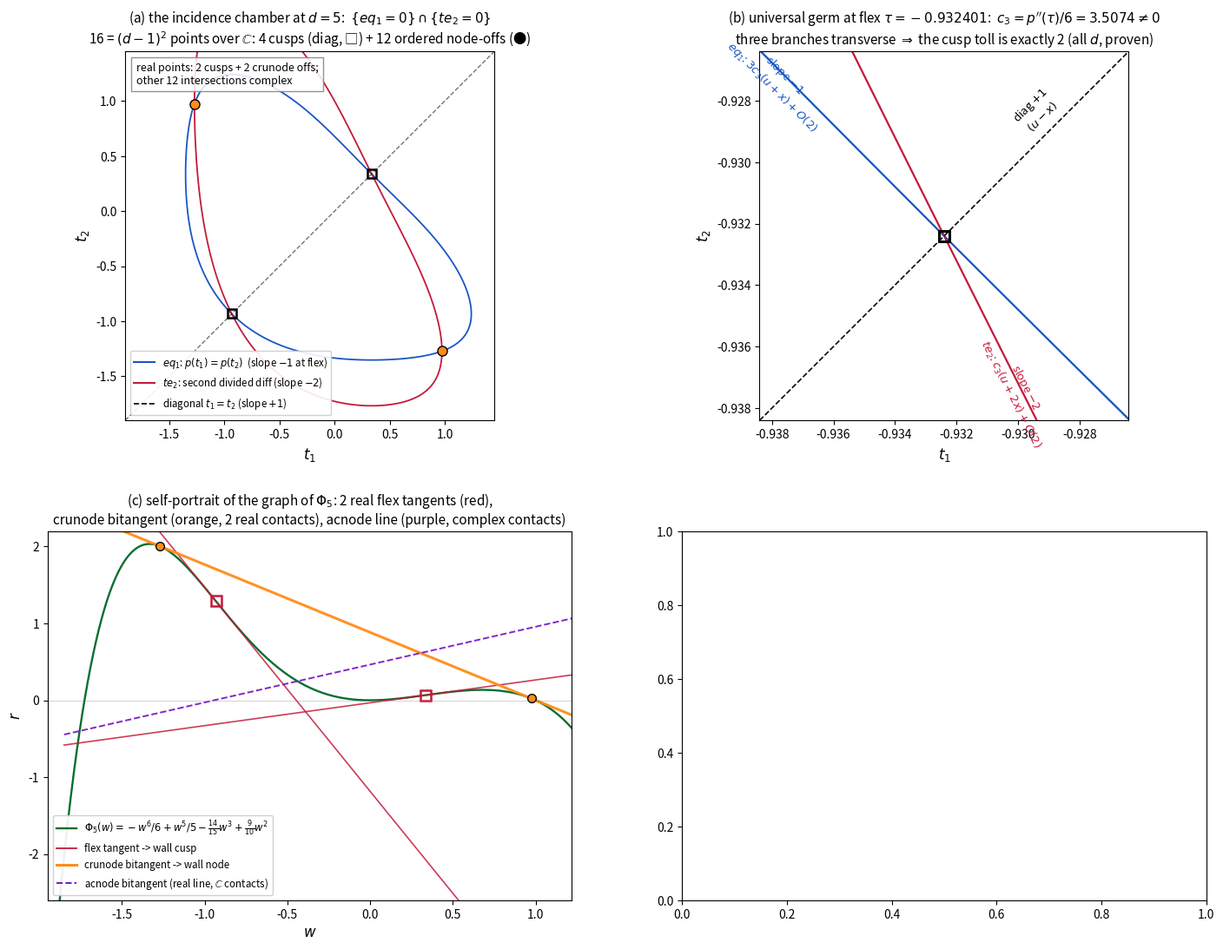

The matplotlib source for this figure: (Note: this script raises an exception after producing the figure.)
"""
Note 21 figure: THE BUDGET LAW in four panels.
  (a) the incidence chamber at d=5: {eq1=0} blue, {te2=0} red, diagonal
      dashed; I = cusps + ordered nodes; counts annotated
  (b) germ zoom at a real flex tau: three branches, slopes -1, -2, +1
  (c) Gamma_5 self-portrait: graph of Phi_5, 2 real flex tangents,
      crunode bitangent (solid), acnode line (dashed, contacts nonreal)
  (d) evidence column d=4..12: stacked budget bars 2(d-1) + (d-1)(d-2)
      = d(d-1), K = den^2 diamonds (log scale), exact-cert checkmarks
Mathtext note: use \\leq (no bare \\le in this matplotlib). No tight_layout
+ aspect('equal') combination (wrecks layout) - manual gridspec instead.
"""
import sympy as sp, numpy as np, json
import matplotlib
matplotlib.use("Agg")
import matplotlib.pyplot as plt
from matplotlib.lines import Line2D

rng = np.random.default_rng(5)
w, w1, w2 = sp.symbols("w w1 w2")
d = 5
m = d * (d + 1)
p = sp.expand(-w**d + w**(d - 1) - (3 - sp.Rational(6, m)) * w**2 + (2 - sp.Rational(6, m)) * w)
Ph = sp.expand(sp.integrate(p, w))
pp = sp.diff(p, w)
eq1 = sp.expand(sp.cancel((p.subs(w, w2) - p.subs(w, w1)) / (w2 - w1)))
N2 = sp.expand(Ph.subs(w, w2) - Ph.subs(w, w1) - (w2 - w1) * p.subs(w, w1))
te2 = sp.expand(sp.div(sp.Poly(N2, w1, w2), sp.Poly((w2 - w1)**2, w1, w2))[0].as_expr())

# ---- d=5 exact-ish data ----
flexes = [complex(r) for r in sp.nroots(pp, n=60, maxsteps=200)]
flex_real = sorted([r.real for r in flexes if abs(r.imag) < 1e-40])
print("flexes (all):", [f"{r.real:.10f}{r.imag:+.2e}i" for r in flexes])
print("real flexes:", flex_real)

den5 = 5
E5 = sp.resultant(eq1, (w2 - w1) * te2, w1)
CofQ = sp.Poly(sp.cancel(E5 / pp.subs(w, w2)**2), w2)
cofs = [mp_c for mp_c in CofQ.all_coeffs()]
roots = [complex(r) for r in sp.nroots(CofQ, n=80, maxsteps=300)]
def Pv(z): return complex(sp.N(p.subs(w, z), 50))
def Fv(z): return complex(sp.N(Ph.subs(w, z), 50))
pvs = [Pv(r) for r in roots]
n5 = len(roots)
used = [False] * n5; pairs5 = []
for i in range(n5):
    if used[i]: continue
    best, bj = 1e30, -1
    for j in range(n5):
        if j != i and not used[j] and abs(pvs[i] - pvs[j]) < best:
            best, bj = abs(pvs[i] - pvs[j]), j
    used[i] = used[bj] = True; pairs5.append((roots[i], roots[bj], pvs[i]))

node_lines = []   # (s, r, t1, t2, kind)
for a, b, v in pairs5:
    sv = v                               # p-value at contact (= node s)
    rv = Fv(a) - sv * a                  # node r = Phi(a) - s*a
    kind = ("crun" if abs(a.imag) < 1e-30 and abs(b.imag) < 1e-30
            else "acn" if abs(b - a.conjugate()) < 1e-20 else "cplx")
    if kind == "cplx":
        continue
    s0, r0 = float(sv.real), float(rv.real)
    node_lines.append((s0, r0, a, b, kind))
    print(f"node: s={s0:.12f} r={r0:.12f} t=({a:.6f},{b:.6f}) {kind}")

eq1n = sp.lambdify((w1, w2), eq1, "numpy")
te2n = sp.lambdify((w1, w2), te2, "numpy")

fig = plt.figure(figsize=(14.5, 11.5))
gs = fig.add_gridspec(2, 2, left=0.055, right=0.975, top=0.925, bottom=0.075,
                      wspace=0.21, hspace=0.30)

# ================================================================ (a)
ax = fig.add_subplot(gs[0, 0])
xx = np.linspace(-1.9, 1.45, 700)
yy = np.linspace(-1.9, 1.45, 700)
T1, T2 = np.meshgrid(xx, yy)
Z1 = eq1n(T1, T2); Z2 = te2n(T1, T2)
ax.contour(T1, T2, Z1, levels=[0], colors=["#1a56c4"], linewidths=[1.3])
ax.contour(T1, T2, Z2, levels=[0], colors=["#c41a3a"], linewidths=[1.3])
ax.plot([-1.9, 1.45], [-1.9, 1.45], "k--", lw=1.0, alpha=0.55)
for fr in flex_real:
    ax.plot(fr, fr, "ks", ms=7, mfc="none", mew=1.8, zorder=5)
npts = []
npts_c = []
for a, b, v in pairs5:
    if abs(a.imag) < 1e-30 and abs(b.imag) < 1e-30:
        npts += [(a.real, b.real), (b.real, a.real)]
for (X, Y) in npts:
    ax.plot(X, Y, "o", ms=8, mfc="#ff8c1a", mec="k", mew=1.0, zorder=6)
ax.set_xlim(-1.9, 1.45); ax.set_ylim(-1.9, 1.45)
ax.set_xlabel("$t_1$", fontsize=12); ax.set_ylabel("$t_2$", fontsize=12)
ax.set_title("(a) the incidence chamber at $d=5$:  $\\{eq_1=0\\}\\cap\\{te_2=0\\}$\n"
             "16 = $(d-1)^2$ points over $\\mathbb{C}$: 4 cusps (diag, □) + 12 ordered node-offs (●)",
             fontsize=11)
ax.text(0.03, 0.97, "real points: 2 cusps + 2 crunode offs;\nother 12 intersections complex", transform=ax.transAxes,
        fontsize=9, va="top", ha="left", bbox=dict(fc="white", ec="gray", alpha=0.85))
hs = [Line2D([0], [0], color="#1a56c4", lw=1.5, label="$eq_1$: $p(t_1)=p(t_2)$  (slope $-1$ at flex)"),
      Line2D([0], [0], color="#c41a3a", lw=1.5, label="$te_2$: second divided diff (slope $-2$)"),
      Line2D([0], [0], color="k", ls="--", lw=1.2, label="diagonal $t_1=t_2$ (slope $+1$)")]
ax.legend(handles=hs, fontsize=8.3, loc="lower left", framealpha=0.9)
ax.set_aspect("equal")

# ================================================================ (b)
tau = flex_real[0]
print("zoom flex tau =", tau)
axb = fig.add_subplot(gs[0, 1])
eps = 0.006
xb = np.linspace(tau - eps, tau + eps, 400)
yb = np.linspace(tau - eps, tau + eps, 400)
TB1, TB2 = np.meshgrid(xb, yb)
axb.contour(TB1, TB2, eq1n(TB1, TB2), levels=[0], colors=["#1a56c4"], linewidths=[1.6])
axb.contour(TB1, TB2, te2n(TB1, TB2), levels=[0], colors=["#c41a3a"], linewidths=[1.6])
axb.plot([tau - eps, tau + eps], [tau - eps, tau + eps], "k--", lw=1.2)
xxs = np.linspace(tau - eps, tau + eps, 3)
axb.plot(xxs, tau - (xxs - tau), color="#1a56c4", lw=0.8, ls=":", alpha=0.9)
axb.plot(xxs, tau - 2 * (xxs - tau), color="#c41a3a", lw=0.8, ls=":", alpha=0.9)
axb.plot(tau, tau, "ks", ms=9, mfc="none", mew=2.2, zorder=6)
axb.text(tau - 0.90 * eps, tau + 0.84 * eps, "slope $-1$\n$eq_1$: $3c_3(u+x)+O(2)$", fontsize=9.5,
         color="#1a56c4", rotation=-45, ha="center", va="center")
axb.text(tau + 0.40 * eps, tau - 0.84 * eps, "slope $-2$\n$te_2$: $c_3(u+2x)+O(2)$", fontsize=9.5,
         color="#c41a3a", rotation=-63, ha="center", va="center")
axb.text(tau + 0.50 * eps, tau + 0.68 * eps, "diag $+1$\n$(u-x)$", fontsize=9.5, color="k",
         rotation=45, ha="center", va="center")
axb.set_xlim(tau - eps, tau + eps); axb.set_ylim(tau - eps, tau + eps)
axb.set_xlabel("$t_1$", fontsize=12); axb.set_ylabel("$t_2$", fontsize=12)
c3 = float(sp.N(sp.diff(p, w, 2).subs(w, sp.Float(tau, 40)) / 6, 12))
axb.set_title(f"(b) universal germ at flex $\\tau={tau:.6f}$:  $c_3=p''(\\tau)/6={c3:.4f}\\neq0$\n"
              "three branches transverse $\\Rightarrow$ the cusp toll is exactly 2 (all $d$, proven)",
              fontsize=11)
axb.set_aspect("equal")

# ================================================================ (c)
axc = fig.add_subplot(gs[1, 0])
wg = np.linspace(-1.95, 1.22, 1500)
Phf = sp.lambdify(w, Ph, "numpy")
axc.plot(wg, Phf(wg), color="#0a6e2e", lw=1.7, label="$\\Gamma_5: \\ r=\\Phi_5(w)$")
for fr in flex_real:
    s0 = float(sp.N(p.subs(w, sp.Float(fr, 40)), 25))
    r0 = float(sp.N(Ph.subs(w, sp.Float(fr, 40)), 25))
    xs = np.linspace(-1.85, 1.22, 4)
    axc.plot(xs, r0 + s0 * (xs - fr), color="#c41a3a", lw=1.2, alpha=0.85)
    axc.plot(fr, r0, "s", mfc="none", mec="#c41a3a", ms=8, mew=1.8)
lab_map = {"crun": ("#ff8c1a", "-", 2.2), "acn": ("#7a1ac4", "--", 1.4)}
for s0, r0, a, b, kind in node_lines:
    xs = np.linspace(-1.85, 1.22, 4)
    col, lsc, lwc = lab_map[kind]
    axc.plot(xs, r0 + s0 * xs, color=col, ls=lsc, lw=lwc, alpha=0.95)
    if kind == "crun":
        for tt in (a.real, b.real):
            axc.plot(tt, r0 + s0 * tt, "o", ms=7, mfc=col, mec="k")
axc.set_xlim(-1.95, 1.22); axc.set_ylim(-2.6, 2.2)
axc.axhline(0, color="gray", lw=0.6, alpha=0.4)
axc.set_xlabel("$w$", fontsize=12); axc.set_ylabel("$r$", fontsize=12)
axc.set_title("(c) self-portrait of the graph of $\\Phi_5$: 2 real flex tangents (red),\n"
              "crunode bitangent (orange, 2 real contacts), acnode line (purple, complex contacts)",
              fontsize=11)
hc = [Line2D([0], [0], color="#0a6e2e", lw=1.7, label="$\\Phi_5(w) = -w^6/6+w^5/5-\\frac{14}{15}w^3+\\frac{9}{10}w^2$"),
      Line2D([0], [0], color="#c41a3a", lw=1.3, label="flex tangent -> wall cusp"),
      Line2D([0], [0], color="#ff8c1a", lw=2.2, label="crunode bitangent -> wall node"),
      Line2D([0], [0], color="#7a1ac4", lw=1.4, ls="--", label="acnode bitangent (real line, $\\mathbb{C}$ contacts)")]
axc.legend(handles=hc, fontsize=8.3, loc="lower left", framealpha=0.92)

# ================================================================ (d)
axd = fig.add_subplot(gs[1, 1])
col = json.load(open("budgetlaw_stage2.json"))["column"]
ds = [dd for dd in range(4, 13)]
cuspT = [2 * (dd - 1) for dd in ds]
nodeT = [(dd - 1) * (dd - 2) for dd in ds]
Ks = [col[str(dd)]["K"] for dd in ds]
xpos = np.arange(len(ds))
axd.bar(xpos, cuspT, 0.62, color="#ff8c1a", label="cusp toll  $2(d-1)$")
axd.bar(xpos, nodeT, 0.62, bottom=cuspT, color="#1a56c4", alpha=0.85, label="node toll  $(d-1)(d-2)$  (= 2 orientations $\\times$ #(pairs))")
for i, dd in enumerate(ds):
    tot = cuspT[i] + nodeT[i]
    axd.text(xpos[i], tot + 2.0, f"{tot}", ha="center", fontsize=9, fontweight="bold")
    axd.text(xpos[i], -9.5, f"den={col[str(dd)]['den']}", ha="center", fontsize=7.5, color="dimgray")
    ok = col[str(dd)]["sqfree"] and col[str(dd)]["coprime"]
    axd.text(xpos[i], tot + 8.5, "✓✓" if ok else "✗", ha="center", fontsize=10,
             color="#0a6e2e" if ok else "red")
axd.set_xticks(xpos)
axd.set_xticklabels([f"d={dd}\nn={dd+1}" for dd in ds], fontsize=8.5)
axd.set_ylabel("deg $E_d(t_2)$  (budget $d(d-1)$)", fontsize=11)
axd.set_ylim(-14, 155)
axd2 = axd.twinx()
axd2.plot(xpos, Ks, "D", color="#c41a3a", ms=7, mec="k", label="$K=\\mathrm{den}(p'_d)^2$")
axd2.set_yscale("log")
axd2.set_ylabel("$K$ (log scale)", fontsize=11, color="#c41a3a")
axd2.tick_params(axis="y", colors="#c41a3a")
for i, K in enumerate(Ks):
    axd2.annotate(f"{K}", xy=(xpos[i], K), xytext=(xpos[i] + 0.13, K * 1.4), fontsize=7.5, color="#c41a3a")
axd.set_title("(d) evidence column: $E_d=p_d'^2\\,\\mathrm{Cof}_d$ exact, $d=4..13$;\n"
              "✓✓ = $\\mathrm{Cof}$ squarefree ∧ coprime to $p'_d$ (T1 $\\wedge$ T2), exact gcd, $d=4..12$",
              fontsize=11)
hd, ld = axd.get_legend_handles_labels()
hd2, ld2 = axd2.get_legend_handles_labels()
axd.legend(hd + hd2, ld + ld2, fontsize=8.6, loc="upper left", framealpha=0.92)

fig.suptitle("NOTE 21 — THE BUDGET LAW:  $E_d(t_2)=\\mathrm{Res}_{t_1}(eq_1,eq_2)=p_d'(t_2)^2\\cdot\\mathrm{Cof}_d(t_2)$   "
             "·   every wall singularity pays multiplicity exactly 2", fontsize=13, y=0.985)
fig.savefig("budgetlaw_figure.png", dpi=150)
print("figure saved")
